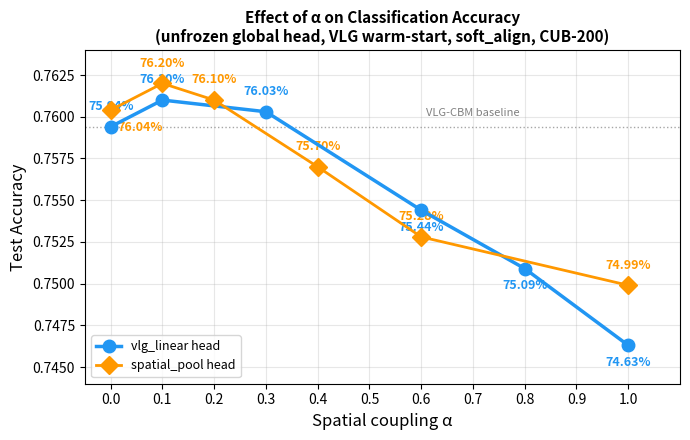

Write the Python code that produced this figure. (Note: this script raises an exception after producing the figure.)
import matplotlib
matplotlib.use("Agg")
import matplotlib.pyplot as plt
import os

# Unfrozen, vlg_linear head, VLG warm-start, no outside penalty
alphas_vlg = [0.0, 0.1, 0.3, 0.6, 0.8, 1.0]
accs_vlg =   [0.7594, 0.7610, 0.7603, 0.7544, 0.7509, 0.7463]

# Unfrozen, spatial_pool head, VLG warm-start, no outside penalty
alphas_sp = [0.0, 0.1, 0.2, 0.4, 0.6, 1.0]
accs_sp =   [0.7604, 0.7620, 0.7610, 0.7570, 0.7528, 0.7499]

fig, ax = plt.subplots(figsize=(7, 4.5), facecolor="white")

ax.plot(alphas_vlg, accs_vlg, "o-", color="#2196F3", linewidth=2.5, markersize=9,
        label="vlg_linear head", zorder=5)
for a, acc in zip(alphas_vlg, accs_vlg):
    offset = 12 if acc > 0.755 else -15
    ax.annotate(f"{acc:.2%}", (a, acc), textcoords="offset points",
                xytext=(0, offset), ha="center", fontsize=9, fontweight="bold", color="#2196F3")

ax.plot(alphas_sp, accs_sp, "D-", color="#FF9800", linewidth=2, markersize=9,
        label="spatial_pool head", zorder=6)
for a, acc in zip(alphas_sp, accs_sp):
    offset = -15 if a in (0.0, 0.8) else 12
    ha = "left" if a == 0.0 else "center"
    ax.annotate(f"{acc:.2%}", (a, acc), textcoords="offset points",
                xytext=(5 if a == 0.0 else 0, offset), ha=ha, fontsize=9, fontweight="bold", color="#FF9800")

ax.axhline(y=0.7594, color="gray", linestyle=":", linewidth=1, alpha=0.7)
ax.annotate("VLG-CBM baseline", (0.7, 0.7594), textcoords="offset points",
            xytext=(0, 8), ha="center", fontsize=8, color="gray")

ax.set_xlabel("Spatial coupling α", fontsize=12)
ax.set_ylabel("Test Accuracy", fontsize=12)
ax.set_title("Effect of α on Classification Accuracy\n"
             "(unfrozen global head, VLG warm-start, soft_align, CUB-200)",
             fontsize=11, fontweight="bold")
ax.legend(loc="lower left", fontsize=9)
ax.set_xlim(-0.05, 1.1)
ax.set_ylim(0.744, 0.764)
ax.set_xticks([0.0, 0.1, 0.2, 0.3, 0.4, 0.5, 0.6, 0.7, 0.8, 0.9, 1.0])
ax.grid(True, alpha=0.3)

plt.tight_layout()
out = os.path.join(os.path.dirname(__file__), "..", "results", "alpha_ablation_unfrozen.png")
os.makedirs(os.path.dirname(out), exist_ok=True)
fig.savefig(out, dpi=150, bbox_inches="tight")
print(f"Saved {out}")
